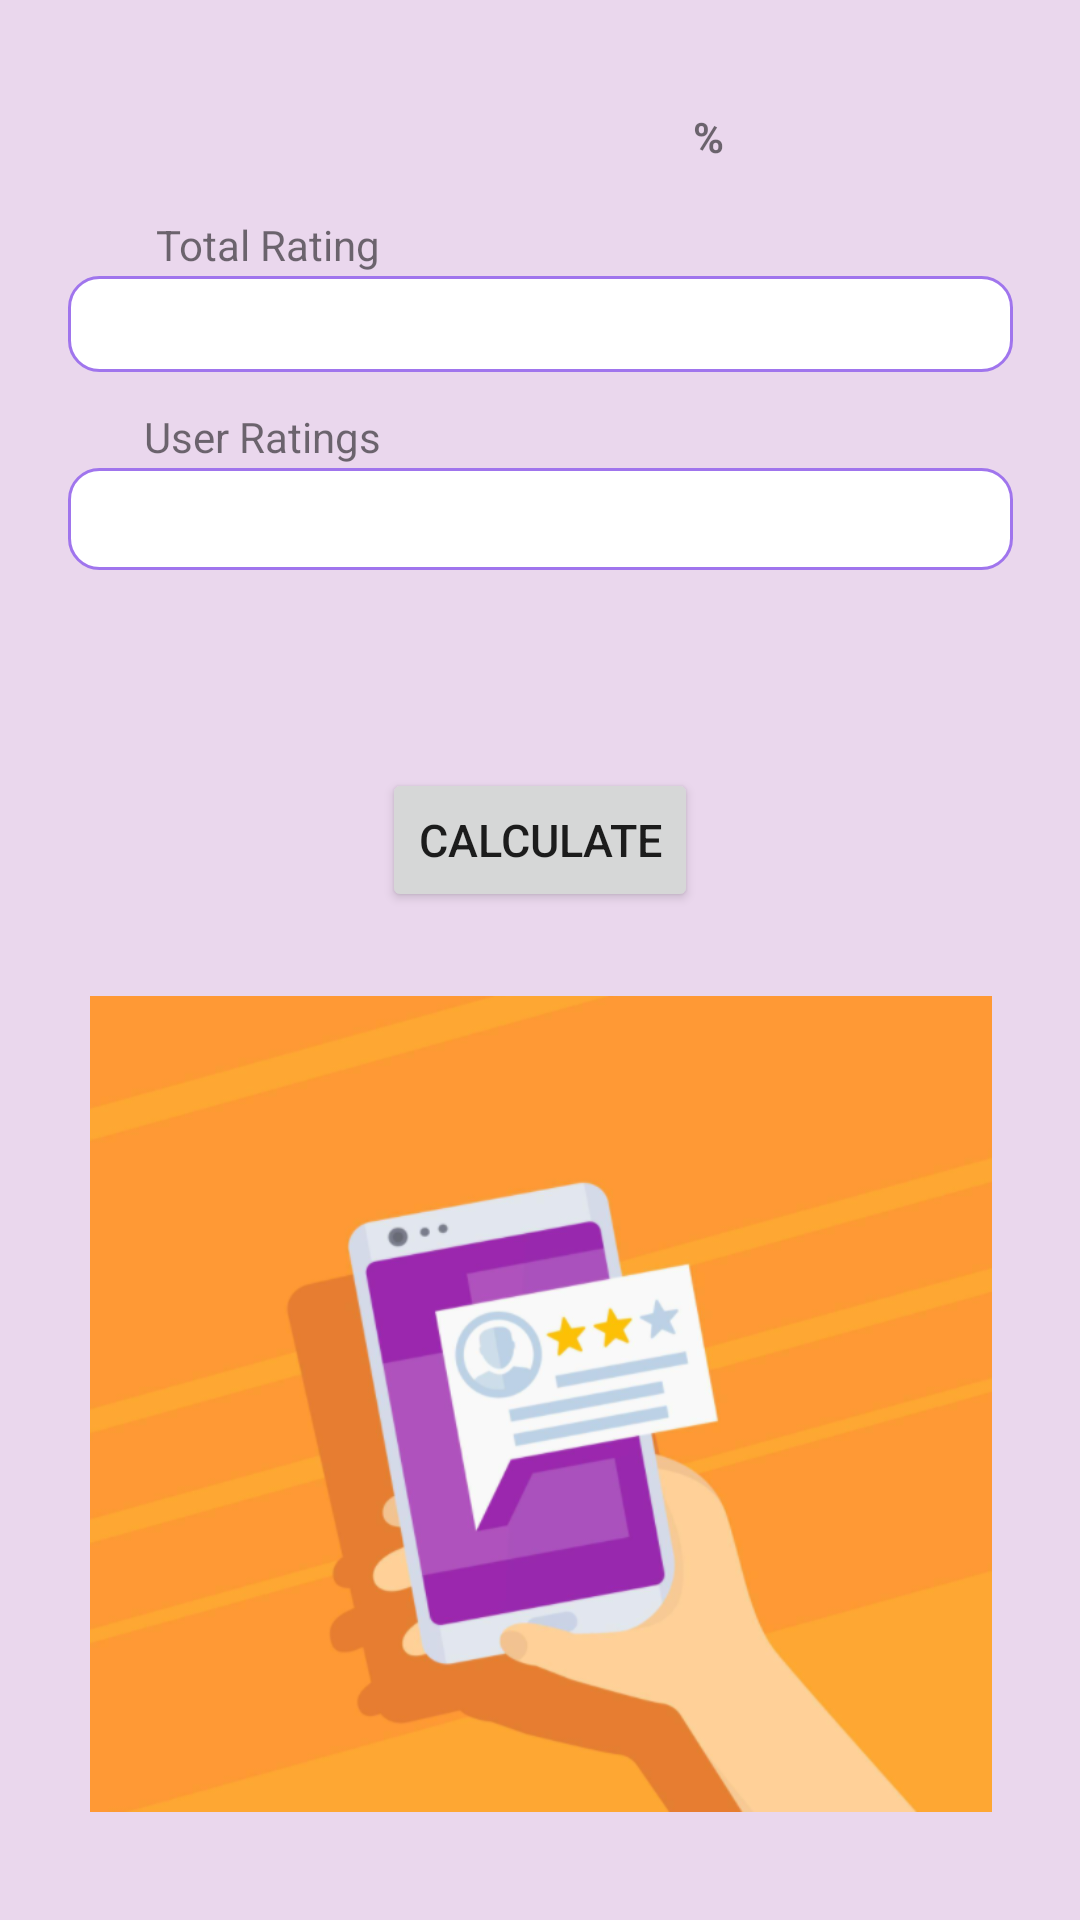

Write the Android layout XML for this screen, with the resource values it uses.
<!-- AndroidManifest.xml: application theme Theme.SalonAlrisha -->
<!-- res/layout/activity_average_calc_rating.xml -->
<?xml version="1.0" encoding="utf-8"?>
<androidx.constraintlayout.widget.ConstraintLayout xmlns:android="http://schemas.android.com/apk/res/android"
    xmlns:app="http://schemas.android.com/apk/res-auto"
    xmlns:tools="http://schemas.android.com/tools"
    android:layout_width="match_parent"
    android:layout_height="match_parent"
    android:background="#EAD7ED"
    tools:context=".AverageCalcRating">

    <Button
        android:id="@+id/calculateAvgRating"
        android:layout_width="wrap_content"
        android:layout_height="wrap_content"
        android:layout_marginBottom="336dp"
        android:text="CALCULATE"
        android:textSize="15dp"
        app:layout_constraintBottom_toBottomOf="parent"
        app:layout_constraintEnd_toEndOf="parent"
        app:layout_constraintStart_toStartOf="parent" />

    <EditText
        android:id="@+id/editTextTotal"
        android:layout_width="315dp"
        android:layout_height="32dp"
        android:layout_marginStart="16dp"
        android:layout_marginTop="92dp"
        android:layout_marginEnd="16dp"
        android:background="@drawable/rounded"
        android:ems="10"
        android:gravity="center"
        android:textColorHighlight="@color/purple_200"
        android:textColorLink="@color/purple_700"
        app:layout_constraintEnd_toEndOf="parent"
        app:layout_constraintStart_toStartOf="parent"
        app:layout_constraintTop_toTopOf="parent" />

    <EditText
        android:id="@+id/editTextCount"
        android:layout_width="315dp"
        android:layout_height="34dp"
        android:layout_marginStart="16dp"
        android:layout_marginTop="32dp"
        android:layout_marginEnd="16dp"
        android:background="@drawable/rounded"
        android:ems="10"
        android:gravity="center"
        android:textColor="@color/black"
        android:textColorHighlight="@color/purple_200"
        android:textColorLink="@color/purple_700"
        android:textStyle="normal"
        app:layout_constraintEnd_toEndOf="parent"
        app:layout_constraintStart_toStartOf="parent"
        app:layout_constraintTop_toBottomOf="@+id/editTextTotal" />

    <TextView
        android:id="@+id/averageRate"
        android:layout_width="73dp"
        android:layout_height="26dp"
        android:layout_marginTop="36dp"
        android:layout_marginEnd="56dp"
        android:text="@string/avg"
        android:textStyle="bold"
        app:layout_constraintEnd_toEndOf="parent"
        app:layout_constraintTop_toTopOf="parent" />

    <ImageView
        android:id="@+id/imageView7"
        android:layout_width="380dp"
        android:layout_height="272dp"
        android:layout_marginBottom="36dp"
        app:layout_constraintBottom_toBottomOf="parent"
        app:layout_constraintEnd_toEndOf="parent"
        app:layout_constraintHorizontal_bias="0.516"
        app:layout_constraintStart_toStartOf="parent"
        app:srcCompat="@drawable/feedback" />

    <TextView
        android:id="@+id/textView2"
        android:layout_width="wrap_content"
        android:layout_height="wrap_content"
        android:layout_marginStart="52dp"
        android:layout_marginTop="72dp"
        android:text="@string/Total"
        app:layout_constraintStart_toStartOf="parent"
        app:layout_constraintTop_toTopOf="parent" />

    <TextView
        android:id="@+id/textView3"
        android:layout_width="wrap_content"
        android:layout_height="wrap_content"
        android:layout_marginStart="48dp"
        android:layout_marginTop="12dp"
        android:text="@string/averageRate"
        app:layout_constraintStart_toStartOf="parent"
        app:layout_constraintTop_toBottomOf="@+id/editTextTotal" />

</androidx.constraintlayout.widget.ConstraintLayout>
<!-- resources referenced by this layout -->
<resources>
  <color name="black">#FF000000</color>
  <color name="purple_200">#FFBB86FC</color>
  <color name="purple_700">#865CD1</color>
  <!-- drawable feedback: png bitmap (drawable, 171915 bytes) -->
  <!-- drawable rounded (drawable) -->
  <?xml version="1.0" encoding="utf-8"?>
  <shape xmlns:android="http://schemas.android.com/apk/res/android">
      <solid android:color="#FFFFFF"/>
      <stroke
          android:width="1dp"
          android:color="#A075ED"/>
      <corners
          android:radius="10dp"/>
  </shape>
  <string name="Total">Total Rating</string>
  <string name="averageRate">User Ratings</string>
  <string name="avg">%</string>
  <style name="Theme.SalonAlrisha" parent="Theme.MaterialComponents.DayNight.DarkActionBar">
          
          <item name="colorPrimary">@color/purple_500</item>
          <item name="colorPrimaryVariant">@color/purple_700</item>
          <item name="colorOnPrimary">@color/white</item>
          
          <item name="colorSecondary">@color/teal_200</item>
          <item name="colorSecondaryVariant">@color/teal_700</item>
          <item name="colorOnSecondary">@color/black</item>
          
          <item name="android:statusBarColor" tools:targetApi="l">?attr/colorPrimaryVariant</item>
          
      </style>
  <color name="purple_500">#985AF1</color>
  <color name="white">#FFFFFFFF</color>
  <color name="teal_200">#FF03DAC5</color>
  <color name="teal_700">#FF018786</color>
</resources>
